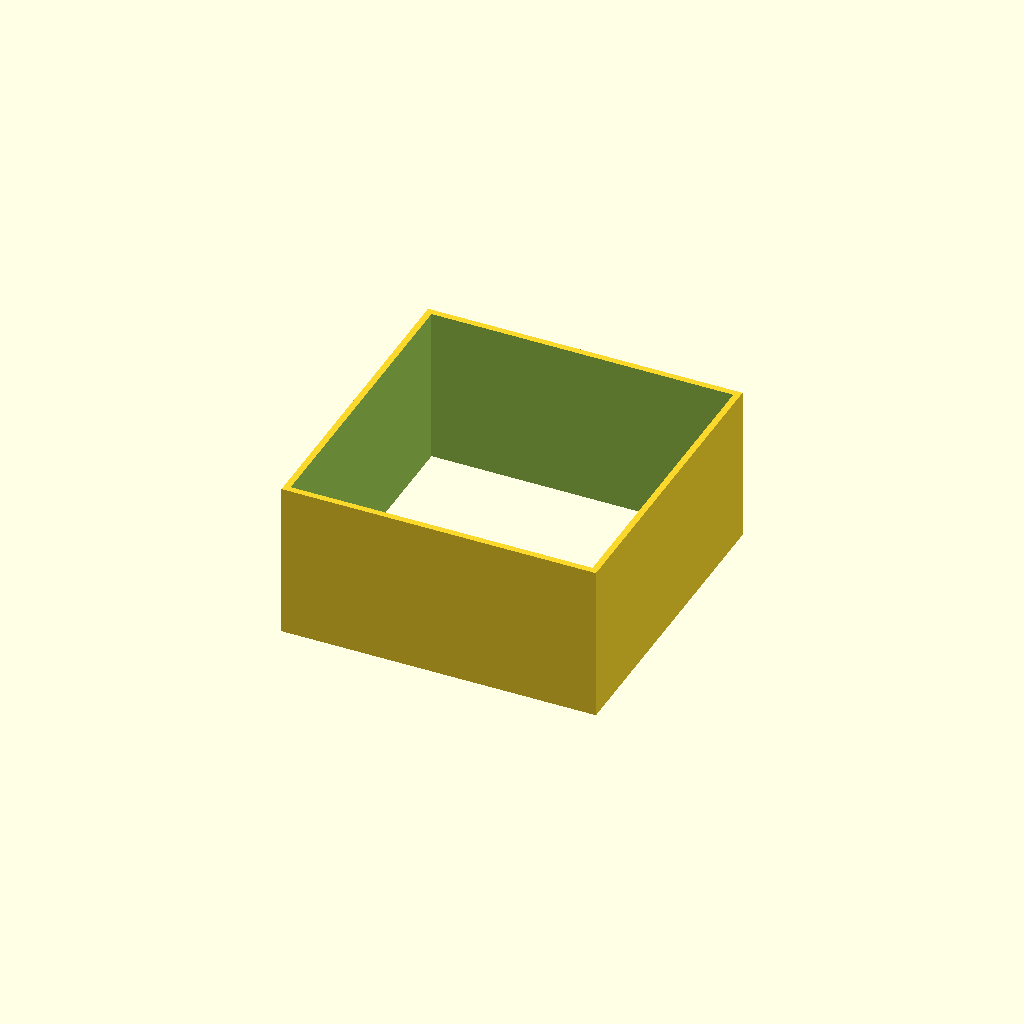
Cell 1: the model at its default parameters.
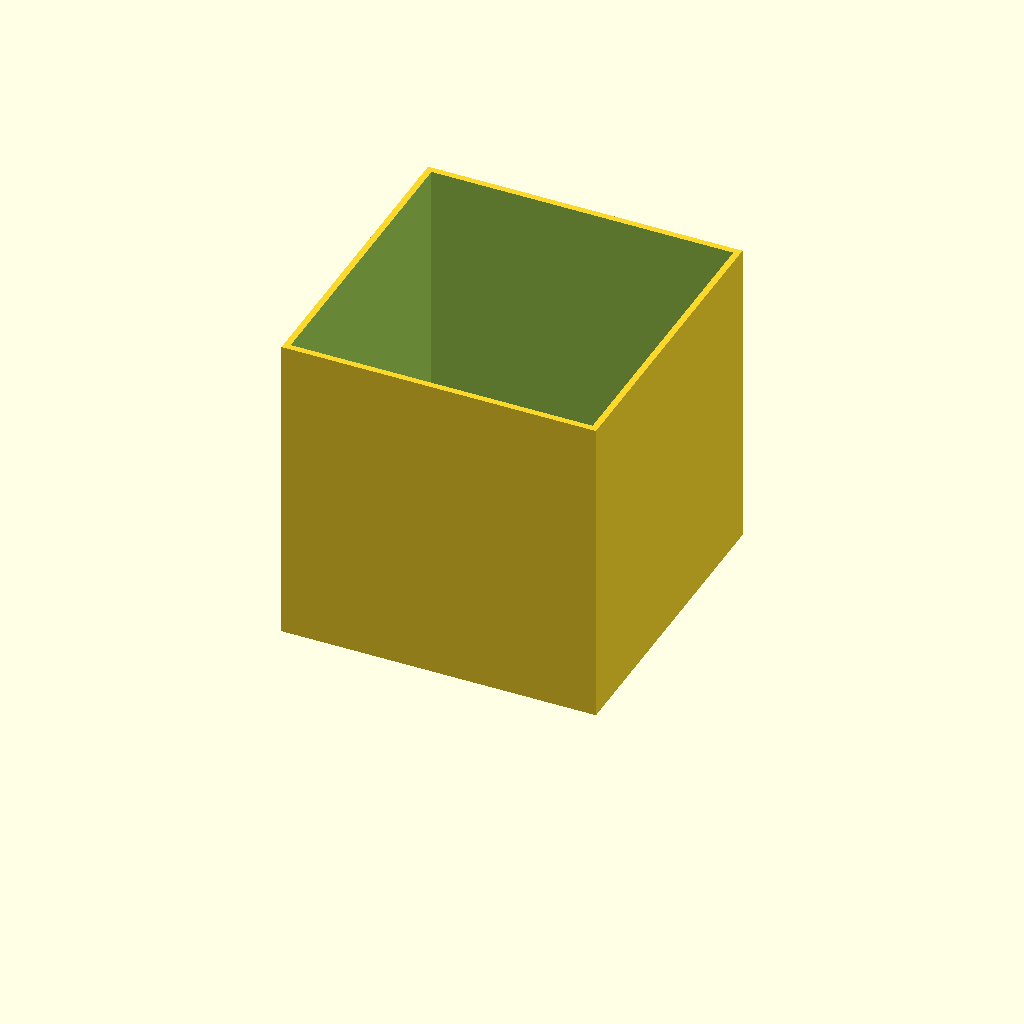
Cell 2: height = 20 (everything else at default).
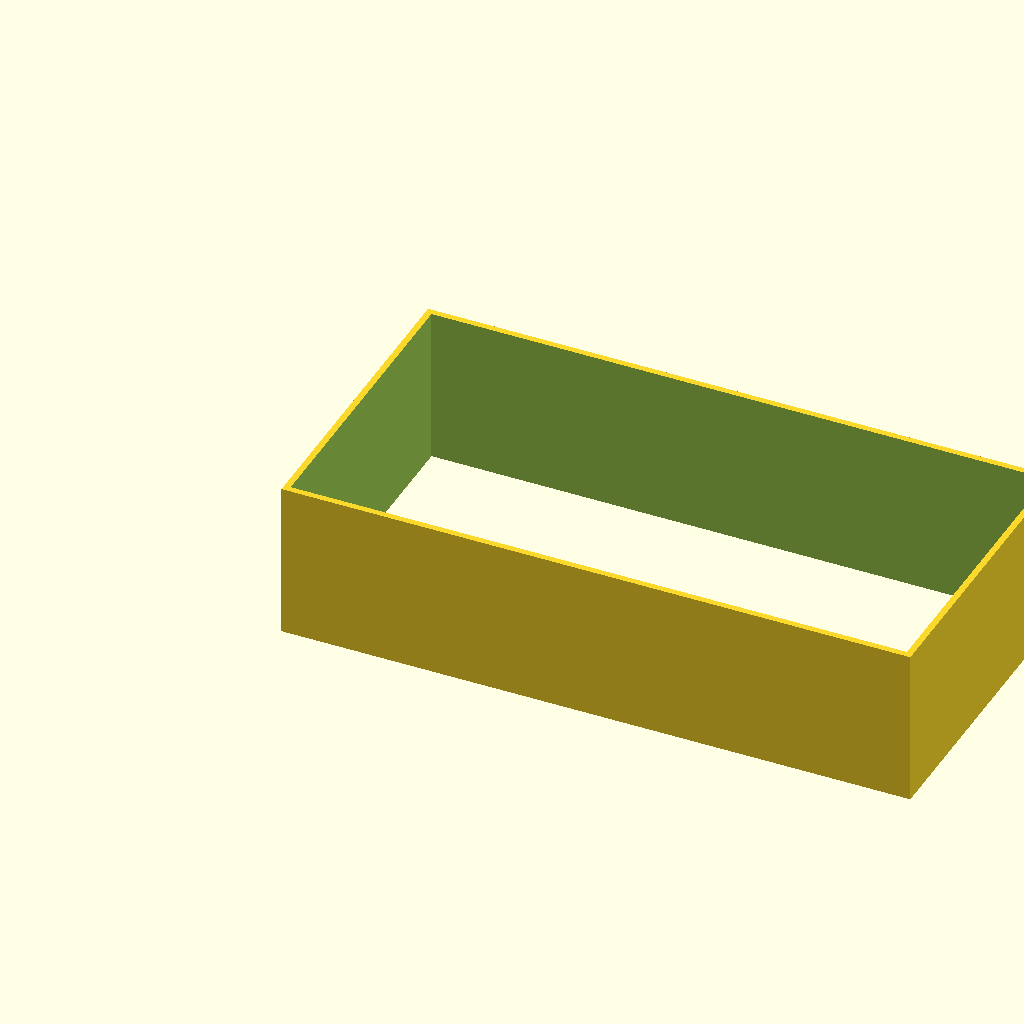
Cell 3: the same model with length = 40.
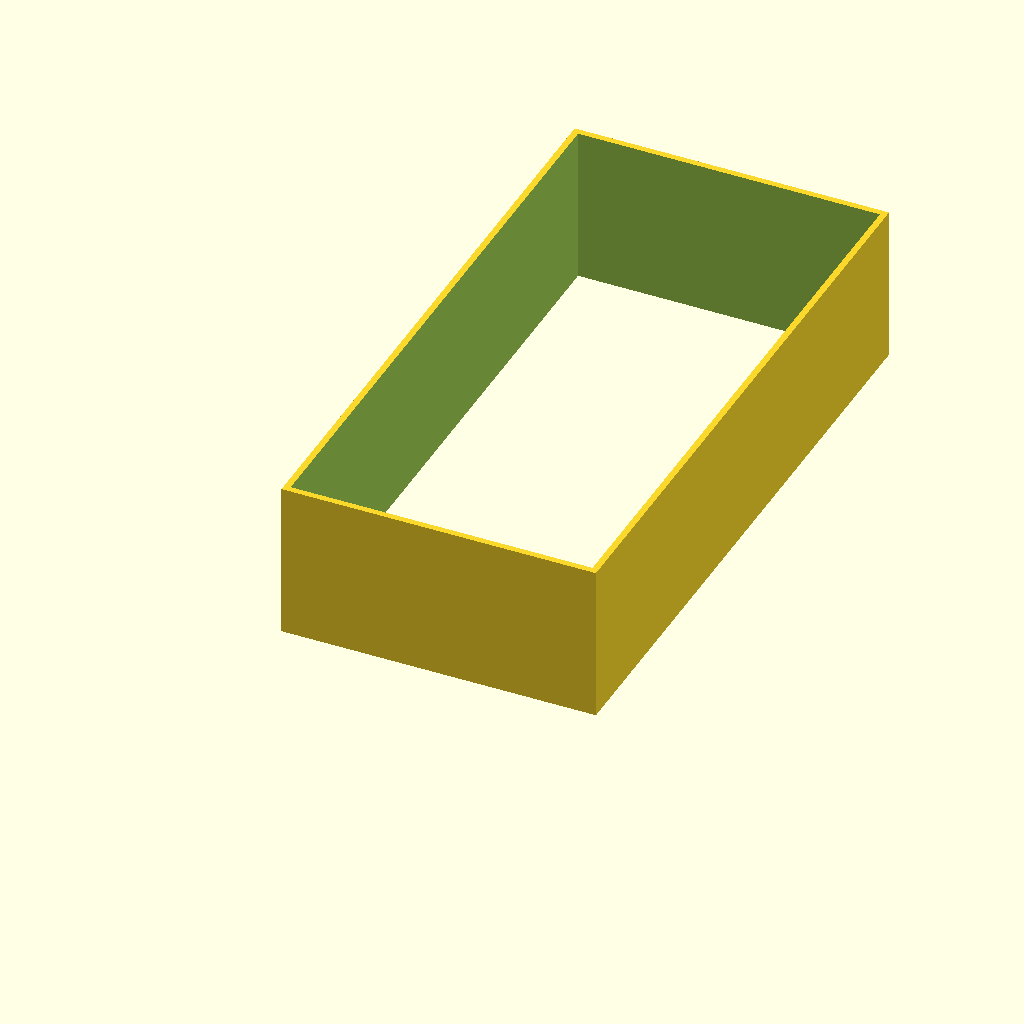
Cell 4: the same model with width = 40.
One fixed orthographic camera (rotation 55°, 0°, 25°; colour scheme Cornfield) for every cell.
The OpenSCAD source (inputs/thingiverse/files/thing-471935/files/single-wall-customizer.scad):
/* [Cube] */

height = 10; 
length = 20; 
width = 20; 

/* [Nozzle] */

thickness = 0.4; //[0.1,0.2,0.25,0.3,0.35,0.4,0.5,0.6,0.8]

difference() {
	cube([length,width,height]);
	translate([thickness,thickness,-1]) {
		cube([length-2*thickness,width-2*thickness,height+2]);
	}
}
Customizer parameters (derived from the source; name, type, default, range or options):
height: number, default 10
length: number, default 20
width: number, default 20
thickness: number, default 0.4, options 0.1, 0.2, 0.25, 0.3, 0.35, 0.4, 0.5, 0.6, 0.8
